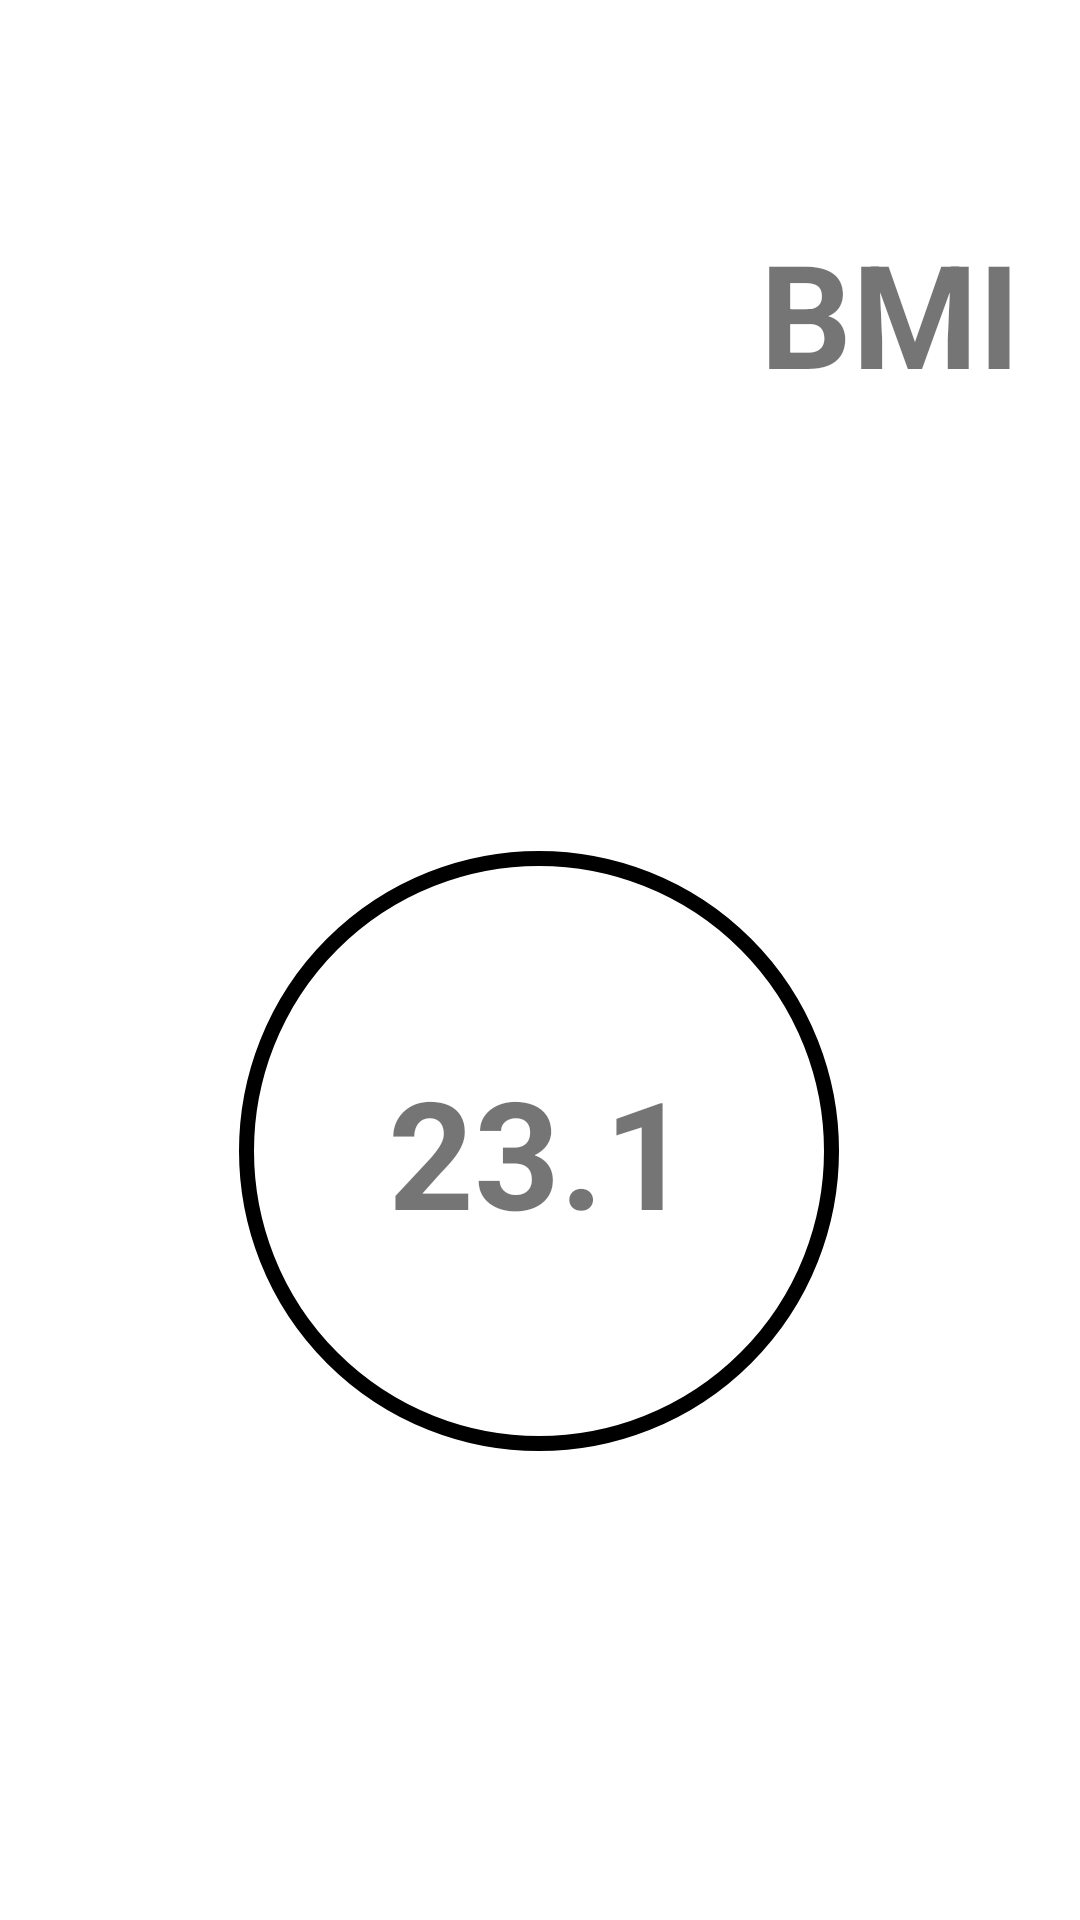

The Android layout XML behind this screen, and the referenced resources:
<!-- AndroidManifest.xml: application theme Theme.IMC20 -->
<!-- res/layout/activity_result.xml -->
<?xml version="1.0" encoding="utf-8"?>
<androidx.constraintlayout.widget.ConstraintLayout xmlns:android="http://schemas.android.com/apk/res/android"
    xmlns:app="http://schemas.android.com/apk/res-auto"
    xmlns:tools="http://schemas.android.com/tools"
    android:id="@+id/textViewResult"
    android:layout_width="match_parent"
    android:layout_height="match_parent"
    android:background="@drawable/background_color_gradient"
    tools:context=".ResultActivity">

    <LinearLayout
        android:id="@+id/footer"
        android:layout_width="412dp"
        android:layout_height="80dp"
        android:background="@color/black_senai"
        android:orientation="horizontal"
        app:layout_constraintBottom_toBottomOf="parent"
        app:layout_constraintEnd_toEndOf="parent"
        app:layout_constraintStart_toStartOf="parent">

        <TextView
            android:id="@+id/senai_logo"
            android:layout_width="wrap_content"
            android:layout_height="wrap_content"
            android:layout_gravity="center_vertical"
            android:layout_marginEnd="16dp"
            android:layout_weight="5"
            android:text="@string/logo_senai"
            android:textAlignment="textEnd"
            android:textColor="@color/white"
            android:textSize="32dp"
            android:textStyle="bold"
            tools:text="@string/logo_senai" />
    </LinearLayout>

    <TextView
        android:id="@+id/textView3"
        android:layout_width="wrap_content"
        android:layout_height="wrap_content"
        android:layout_marginTop="72dp"
        android:layout_marginEnd="20dp"
        android:text="@string/bmi"
        android:textColor="@color/red_senai"
        android:textSize="48sp"
        android:textStyle="bold"
        app:layout_constraintEnd_toEndOf="parent"
        app:layout_constraintTop_toTopOf="parent" />

    <TextView
        android:id="@+id/textView5"
        android:layout_width="wrap_content"
        android:layout_height="wrap_content"
        android:layout_marginTop="-16dp"
        android:text="@string/calculate"
        android:textColor="@color/white"
        android:textSize="24sp"
        app:layout_constraintEnd_toEndOf="@+id/textView3"
        app:layout_constraintTop_toBottomOf="@+id/textView3" />

    <TextView
        android:id="@+id/textView7"
        android:layout_width="wrap_content"
        android:layout_height="wrap_content"
        android:layout_marginTop="60dp"
        android:text="@string/result_text"
        android:textColor="@color/white"
        android:textSize="23sp"
        android:textStyle="bold"
        app:layout_constraintEnd_toEndOf="parent"
        app:layout_constraintStart_toStartOf="parent"
        app:layout_constraintTop_toBottomOf="@+id/textView5" />

    <TextView
        android:id="@+id/textViewResultado"
        android:layout_width="200dp"
        android:layout_height="200dp"
        android:layout_marginTop="40dp"
        android:background="@drawable/edit_result_background"
        android:gravity="center"
        android:text="@string/number_result"
        android:textAlignment="center"
        android:textColor="@color/red_senai"
        android:textSize="50sp"
        android:textStyle="bold"
        app:layout_constraintEnd_toEndOf="parent"
        app:layout_constraintHorizontal_bias="0.497"
        app:layout_constraintStart_toStartOf="parent"
        app:layout_constraintTop_toBottomOf="@+id/textView7" />

    <TextView
        android:id="@+id/textViewStatusBmi"
        android:layout_width="wrap_content"
        android:layout_height="wrap_content"
        android:layout_marginTop="40dp"
        android:text="@string/string_weight"
        android:textAlignment="center"
        android:textColor="@color/white"
        android:textSize="24sp"
        android:textStyle="bold"
        app:layout_constraintEnd_toEndOf="parent"
        app:layout_constraintStart_toStartOf="parent"
        app:layout_constraintTop_toBottomOf="@+id/textViewResultado" />
</androidx.constraintlayout.widget.ConstraintLayout>
<!-- resources referenced by this layout -->
<resources>
  <!-- drawable background_color_gradient (drawable) -->
  <?xml version="1.0" encoding="utf-8"?>
  <selector xmlns:android="http://schemas.android.com/apk/res/android">
  
      <item>
          <shape android:shape="rectangle">
              <gradient
                  android:startColor="@color/black_senai"
                  android:endColor="@color/red_senai"
                  android:angle="270"/>
          </shape>
      </item>
  
  </selector>
  <!-- drawable edit_result_background (drawable) -->
  <?xml version="1.0" encoding="utf-8"?>
  <selector xmlns:android="http://schemas.android.com/apk/res/android">
      <item>
          <shape android:shape="oval">
              <solid android:color="@color/white"/>
              <stroke android:width="5dp" android:color="@color/black_senai"/>
          </shape>
      </item>
  </selector>
  <string name="bmi">BMI</string>
  <string name="calculate">Calculate</string>
  <string name="logo_senai">SENAI</string>
  <string name="number_result">23.1</string>
  <string name="result_text">This is the result of your BMI</string>
  <string name="string_weight">Ideal weight!</string>
  <style name="Theme.IMC20" parent="Theme.MaterialComponents.DayNight.DarkActionBar">
          
          <item name="colorPrimary">@color/red_senai</item>
          <item name="colorPrimaryVariant">@color/purple_700</item>
          <item name="colorOnPrimary">@color/white</item>
          
          <item name="colorSecondary">@color/red_senai</item>
          <item name="colorSecondaryVariant">@color/teal_700</item>
          <item name="colorOnSecondary">@color/black</item>
          
          <item name="android:statusBarColor" tools:targetApi="l">?attr/colorPrimaryVariant</item>
          
      </style>
  <!-- not gathered from this repository: default colours our renderer supplied (Android Studio template values) -->
  <color name="purple_700">#FF3700B3</color>
  <color name="teal_700">#FF018786</color>
  <color name="black">#FF000000</color>
  <color name="white">#FFFFFFFF</color>
</resources>
